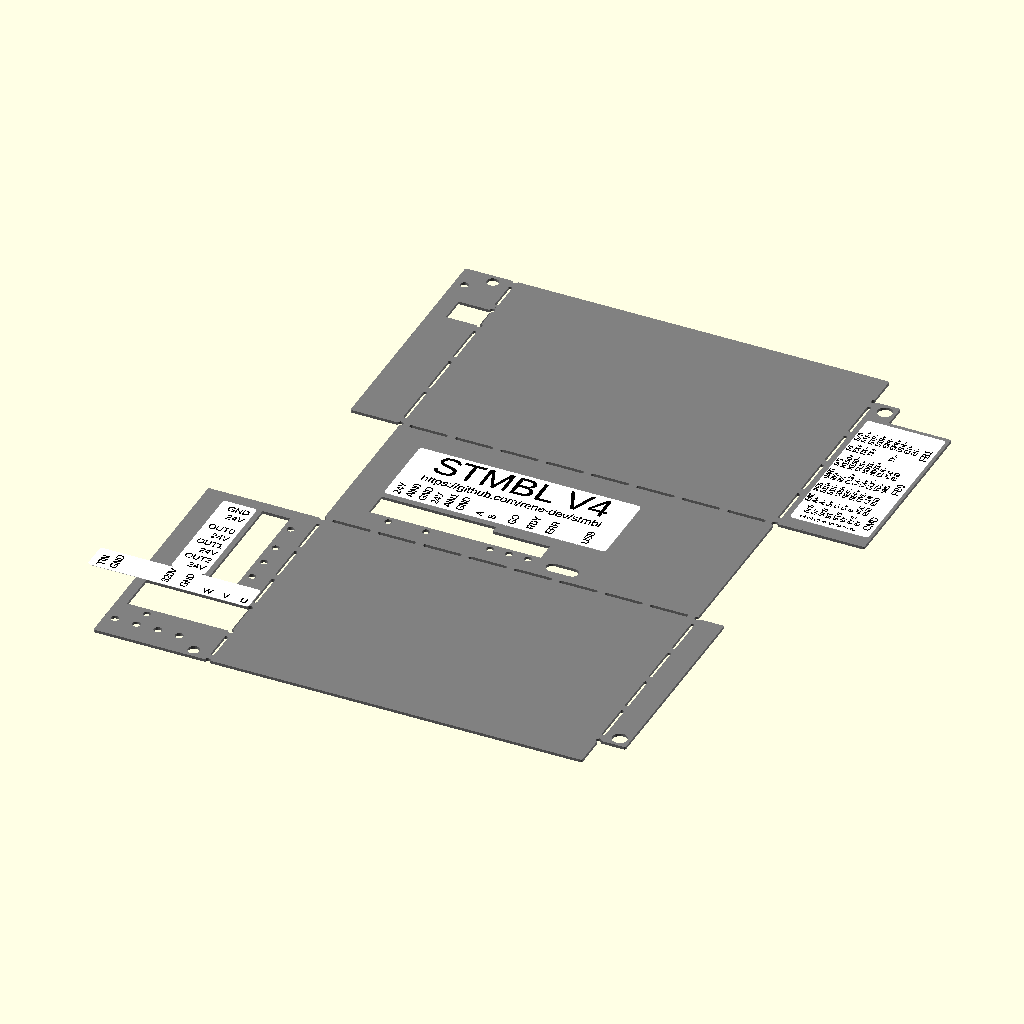
Cell 1: rendered with the file's own defaults.
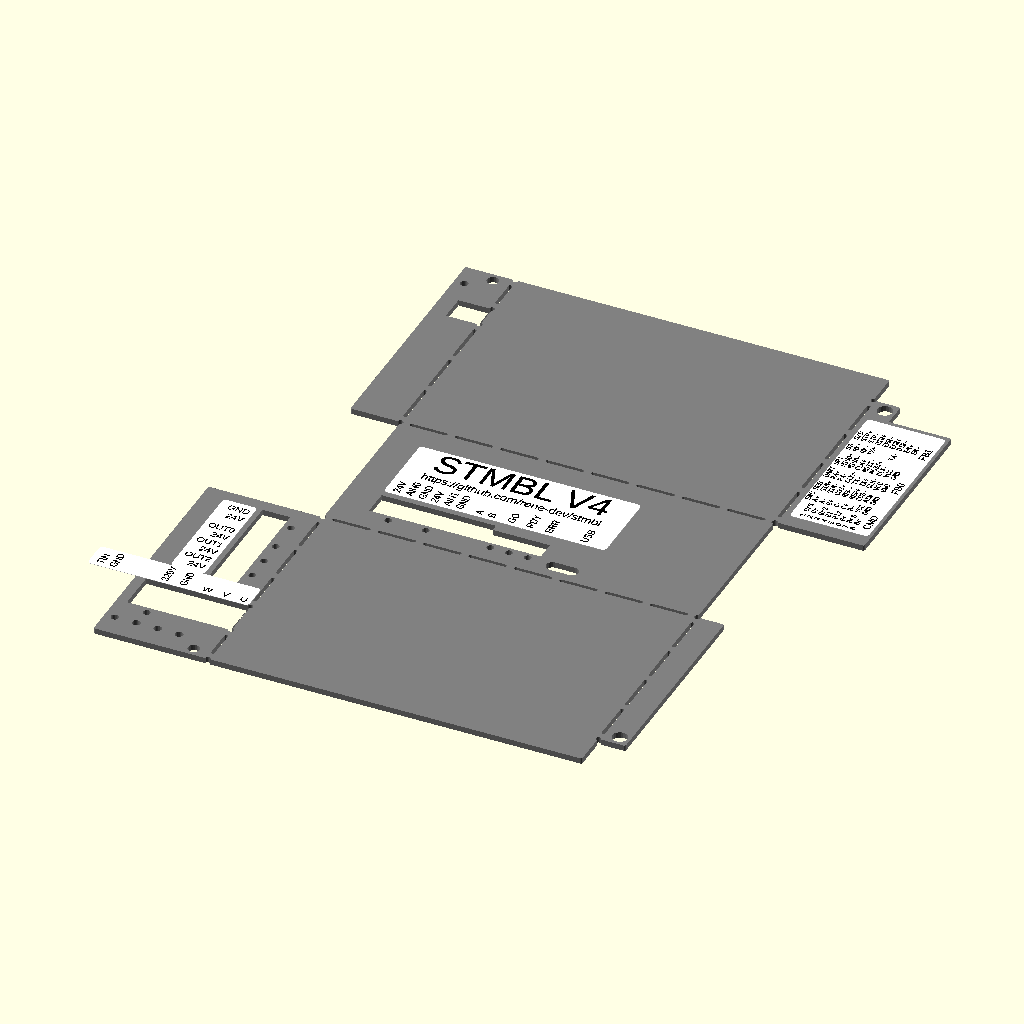
Cell 2: wall_t = 1.6 (everything else at default).
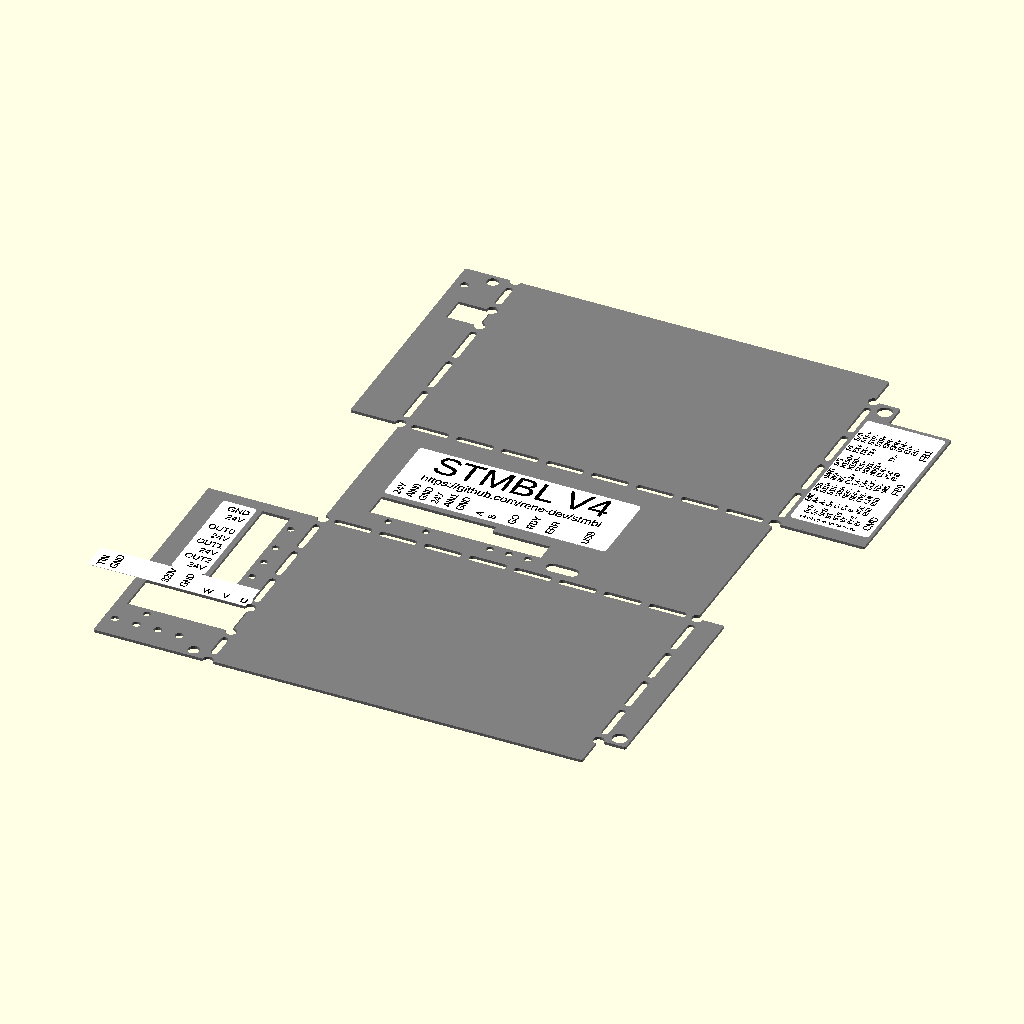
Cell 3: the same model with gap_w = 2.
The same orthographic view direction (rotation 55°, 0°, 25°; colour scheme Cornfield) for every cell, with the view re-fitted per cell, so scale and position can differ between cells.
The OpenSCAD source (stmbl/hw/tools/sheet_metal_case.scad):
include <stmbl.scad>;
//translate([88, 0, - 52.25 - 8 - 2.5 - 1.6]) stmbl();


wall_t = 0.8;
gap_w = 1;
bridge_w = 2;
slot_l = 12;
bend = 0;
bend_a = 0.25 * (1 - bend);
corner_r = 0.5;
c = "grey";
space = 0.25;
pcb_t = 1.6;
heatsink_l = 104.5;
heatsink_w = 46;
case_h = 69;
led_r = 0.75;
$fn = 20;
back_cut = 32;

f4_h = 52.25;
fan_h = 45;
heatsink_h = 33;
heatsink_to_f3 = 8;

module bend_gap(l){
  l1 = l - gap_w - bridge_w;
  num_slots = max(floor(l1 / slot_l), 1);
  slot_l1 = l1 / num_slots;
  color(c) translate([0, 0, -1]){
    cylinder(r = gap_w / 2 * 1.5, h = wall_t + 2);
    translate([l, 0, 0]) cylinder(r = gap_w / 2 * 1.5, h = wall_t + 2);
    for(a = [0:num_slots - 1]){
      translate([a * slot_l1, 0, 0]){
        hull(){
          translate([gap_w + bridge_w, 0, 0]) cylinder(r = gap_w / 2, h = wall_t + 2);
          translate([slot_l1, 0, 0]) cylinder(r = gap_w / 2, h = wall_t + 2);
        }
      }
    }
  }
}

module bend_bridge(l){
  color(c) hull(){
    translate([bend_a, 0, 0]) cylinder(r = bend_a, h = wall_t);
    translate([l - bend_a, 0, 0]) cylinder(r = bend_a, h = wall_t);
  }
}

module back_cuts(){
  color(c) union(){
    translate([-6 - pcb_t + space, - 3.75 + space, -1]) rotate([0, 0, 180]) cube([7 + space * 3, 31.5 + space * 2, wall_t + 2]); // 24V + out
    translate([0, - 43.75 + space, -1]) rotate([0, 0, 180]) cube([28.5 + space * 2, 8 + space * 2 + 3, wall_t + 2]); // uvw
    //translate([-3.14, - 46.75 + space + 3, -1]) rotate([0, 0, 180]) cube([28.25 - 3.14 * 2, 3 + space, wall_t + 2]); // uvw
    translate([-6 + led_r, -8 + space, -1]) cylinder(r = led_r + space, h = wall_t + 2); // led
    translate([-6 + led_r, -17 + space, -1]) cylinder(r = led_r + space, h = wall_t + 2); // led
    translate([-6 + led_r, -24 + space, -1]) cylinder(r = led_r + space, h = wall_t + 2); // led
    translate([-6 + led_r, -31 + space, -1]) cylinder(r = led_r + space, h = wall_t + 2); // led
    translate([-5, -case_h + 2.6, -1]) cylinder(r = 1.5 + space / 2, h = wall_t + 2); // m3
    translate([-5 - 36, -case_h + 2.6, -1]) cylinder(r = 1.5 + space / 2, h = wall_t + 2); // m3
    translate([-23, -f4_h - fan_h + heatsink_h + 2, -1]) cylinder(r = 1 + space / 2, h = wall_t + 2); // cooling
    translate([-23 - 6, -f4_h - fan_h + heatsink_h + 2, -1]) cylinder(r = 1 + space / 2, h = wall_t + 2); // cooling
    translate([-23 + 6, -f4_h - fan_h + heatsink_h + 2, -1]) cylinder(r = 1 + space / 2, h = wall_t + 2); // cooling
    translate([-23 - 12, -f4_h - fan_h + heatsink_h + 2, -1]) cylinder(r = 1 + space / 2, h = wall_t + 2); // cooling
    translate([-23 + 12, -f4_h - fan_h + heatsink_h + 2, -1]) cylinder(r = 1 + space / 2, h = wall_t + 2); // cooling
    translate([-22.5, -f4_h - fan_h + heatsink_h + heatsink_to_f3 - led_r, -1]) cylinder(r = led_r + space, h = wall_t + 2); // led
    translate([-heatsink_w, -f4_h - fan_h + heatsink_h + heatsink_to_f3 + pcb_t - space, -1]) cube([9 + space, 7 + space * 2, wall_t + 2]); // mot temp
  }
}

module up_cuts(){
  translate([64.5, 4.75, -1]) hull(){ // usb
    translate([-2.5 - space, 0, 0]) cylinder(r = 1.5 + space, h = wall_t + 2);
    translate([2.5 + space, 0, 0]) cylinder(r = 1.5 + space, h = wall_t + 2);
  }
  translate([15.5, 6 - 0.5, -1]) cylinder(r = led_r + space, h = wall_t + 2); // led
  translate([26, 6 - 0.5, -1]) cylinder(r = led_r + space, h = wall_t + 2); // led
  translate([44, 6 - 0.5, -1]) cylinder(r = led_r + space, h = wall_t + 2); // led
  translate([49.25, 6 - 0.5, -1]) cylinder(r = led_r + space, h = wall_t + 2); // led
  translate([54.5, 6 - 0.5, -1]) cylinder(r = led_r + space, h = wall_t + 2); // led
  translate([9.5 - space, 6 + pcb_t - space, -1]) cube([31.5 + space * 2, 7 + space * 2, wall_t + 2]); // ain + cmd
  translate([41.75 - space - 1, 6 + pcb_t - space, -1]) cube([15.25 + space * 2 + 1, 5 + space * 2, wall_t + 2]); // io
}

module front_cuts(){

}

module up_text(){
  color("white") hull() {
      translate([0, 0, 0]) cylinder(r = 1, h = 0.1);
      translate([60, 0, 0]) cylinder(r = 1, h = 0.1);
      translate([0, 20, 0]) cylinder(r = 1, h = 0.1);
      translate([60, 20, 0]) cylinder(r = 1, h = 0.1);
    }
    color("black") translate([30, 12.5, 0]) linear_extrude(height = 0.2, convexity = 4) text("STMBL V4", size= 7.5, halign = "center");
    color("black") translate([30, 8, 0]) linear_extrude(height = 0.2, convexity = 4) text("https://github.com/rene-dev/stmbl", size= 2.5, halign = "center");
    
    color("black") translate([12 - 10, 0, 0]) rotate([0, 0, 90]) linear_extrude(height=0.2, convexity=4) text("24V",size = 2, valign = "center");
    color("black") translate([15.5 - 10, 0, 0]) rotate([0, 0, 90]) linear_extrude(height=0.2, convexity=4) text("AIN0",size = 2, valign = "center");
    color("black") translate([19 - 10, 0, 0]) rotate([0, 0, 90]) linear_extrude(height=0.2, convexity=4) text("GND",size = 2, valign = "center");
    
    color("black") translate([22.5 - 10, 0, 0]) rotate([0, 0, 90]) linear_extrude(height=0.2, convexity=4) text("24V",size = 2, valign = "center");
    color("black") translate([26 - 10, 0, 0]) rotate([0, 0, 90]) linear_extrude(height=0.2, convexity=4) text("AIN1",size = 2, valign = "center");
    color("black") translate([29.5 - 10, 0, 0]) rotate([0, 0, 90]) linear_extrude(height=0.2, convexity=4) text("GND",size = 2, valign = "center");
    
    color("black") translate([35 - 10, 0, 0]) rotate([0, 0, 90]) linear_extrude(height=0.2, convexity=4) text("A",size = 2, valign = "center");
    color("black") translate([38.5 - 10, 0, 0]) rotate([0, 0, 90]) linear_extrude(height=0.2, convexity=4) text("B",size = 2, valign = "center");

    color("black") translate([44 - 10, 0, 0]) rotate([0, 0, 90]) linear_extrude(height=0.2, convexity=4) text("GO",size = 2, valign = "center");
    color("black") translate([49.25 - 10, 0, 0]) rotate([0, 0, 90]) linear_extrude(height=0.2, convexity=4) text("RDY",size = 2, valign = "center");
    color("black") translate([54.5 - 10, 0, 0]) rotate([0, 0, 90]) linear_extrude(height=0.2, convexity=4) text("ERR",size = 2, valign = "center");

    color("black") translate([64.5 - 10, 0, 0]) rotate([0, 0, 90]) linear_extrude(height=0.2, convexity=4) text("USB",size = 2, valign = "center");
}

module front_text(){
  color("white") hull() {
      translate([0, 0, 0]) cylinder(r = 1, h = 0.1);
      translate([45, 0, 0]) cylinder(r = 1, h = 0.1);
      translate([0, 20, 0]) cylinder(r = 1, h = 0.1);
      translate([45, 20, 0]) cylinder(r = 1, h = 0.1);
    }
    color("black") translate([9.75 - 5, 0, 0]) linear_extrude(height = 0.2, convexity = 4) text("CMD", size= 2, halign = "center");
    color("black") translate([26.25 - 5, 0, 0]) linear_extrude(height = 0.2, convexity = 4) text("FB0", size= 2, halign = "center");
    color("black") translate([42.75 - 5, 0, 0]) linear_extrude(height = 0.2, convexity = 4) text("FB1", size= 2, halign = "center");
    
    color("black") translate([0, 20, 0]) linear_extrude(height = 0.2, convexity = 4) text("      ENC RES  UART SPI   SS  S/D", size= 1.5, valign = "center", font = "Courier New");
    color("black") translate([0, 18, 0]) linear_extrude(height = 0.2, convexity = 4) text("1 OrS A+  SIN+ RX+  MISO+ RX+ STP+", size= 1.5, valign = "center", font = "Courier New");
    color("black") translate([0, 16, 0]) linear_extrude(height = 0.2, convexity = 4) text("2 Or  A-  SIN- RX-  MISO- RX- STP-", size= 1.5, valign = "center", font = "Courier New");
    color("black") translate([0, 14, 0]) linear_extrude(height = 0.2, convexity = 4) text("3 GrS B+  COS+ CLK+ CLK+  TX+ DIR+", size= 1.5, valign = "center", font = "Courier New");
    color("black") translate([0, 12, 0]) linear_extrude(height = 0.2, convexity = 4) text("4 Bl  C-  REF- TX-  MOSI-     ERR-", size= 1.5, valign = "center", font = "Courier New");
    color("black") translate([0, 10, 0]) linear_extrude(height = 0.2, convexity = 4) text("5 BlS C+  REF+ TX+  MOSI+     ERR+", size= 1.5, valign = "center", font = "Courier New");
    color("black") translate([0,  8, 0]) linear_extrude(height = 0.2, convexity = 4) text("6 Gr  B-  COS- CLK- CLK-  TX- DIR-", size= 1.5, valign = "center", font = "Courier New");
    color("black") translate([0,  6, 0]) linear_extrude(height = 0.2, convexity = 4) text("7 BrS VCC AIN  VCC  VCC       EN+", size= 1.5, valign = "center", font = "Courier New");
    color("black") translate([0,  4, 0]) linear_extrude(height = 0.2, convexity = 4) text("8 Br  GND GND  GND  GND       EN-", size= 1.5, valign = "center", font = "Courier New");
}

module back_text(){
  color("white") hull() {
      translate([0, 0, 0]) cylinder(r = 1, h = 0.1);
      translate([30, 0, 0]) cylinder(r = 1, h = 0.1);
      translate([0, 7.5, 0]) cylinder(r = 1, h = 0.1);
      translate([30, 7.5, 0]) cylinder(r = 1, h = 0.1);
    }
    

    color("black") translate([6.25 - 4.5, 7.5, 0]) rotate([0, 0, 90]) linear_extrude(height=0.2, convexity=4) text("GND",size = 2, halign = "right", valign = "center");
    color("black") translate([6.25 + 3.5 - 4.5, 7.5, 0]) rotate([0, 0, 90]) linear_extrude(height=0.2, convexity=4) text("24V",size = 2, halign = "right", valign = "center");
    
    color("black") translate([15.25 + 0 * 3.5- 4.5, 7.5, 0]) rotate([0, 0, 90]) linear_extrude(height=0.2, convexity=4) text("OUT0",size = 2, halign = "right", valign = "center");
    color("black") translate([15.25 + 1 * 3.5 - 4.5, 7.5, 0]) rotate([0, 0, 90]) linear_extrude(height=0.2, convexity=4) text("24V",size = 2, halign = "right", valign = "center");
    color("black") translate([15.25 + 2 * 3.5 - 4.5, 7.5, 0]) rotate([0, 0, 90]) linear_extrude(height=0.2, convexity=4) text("OUT1",size = 2, halign = "right", valign = "center");
    color("black") translate([15.25 + 3 * 3.5 - 4.5, 7.5, 0]) rotate([0, 0, 90]) linear_extrude(height=0.2, convexity=4) text("24V",size = 2, halign = "right", valign = "center");
    color("black") translate([15.25 + 4 * 3.5 - 4.5, 7.5, 0]) rotate([0, 0, 90]) linear_extrude(height=0.2, convexity=4) text("OUT2",size = 2, halign = "right", valign = "center");
    color("black") translate([15.25 + 5 * 3.5 - 4.5, 7.5, 0]) rotate([0, 0, 90]) linear_extrude(height=0.2, convexity=4) text("24V",size = 2, halign = "right", valign = "center");
}

module back_text2(){
  color("white") hull() {
      translate([0, 0, 0]) cylinder(r = 1, h = 0.1);
      translate([43, 0, 0]) cylinder(r = 1, h = 0.1);
      translate([0, 6, 0]) cylinder(r = 1, h = 0.1);
      translate([43, 6, 0]) cylinder(r = 1, h = 0.1);
    }
    

    color("black") translate([3 - 1, 0, 0]) rotate([0, 0, 90]) linear_extrude(height=0.2, convexity=4) text("TIN",size = 2, halign = "left", valign = "center");
    color("black") translate([3 + 3.5 - 1, 0, 0]) rotate([0, 0, 90]) linear_extrude(height=0.2, convexity=4) text("GND",size = 2, halign = "left", valign = "center");
    
    //color("black") translate([15 - 1, 0, 0]) rotate([0, 0, 90]) linear_extrude(height=0.2, convexity=4) text("max",size = 2, halign = "left", valign = "center");
    //color("black") translate([18 - 1, 0, 0]) rotate([0, 0, 90]) linear_extrude(height=0.2, convexity=4) text("400V",size = 2, halign = "left", valign = "center");
    
    color("black") translate([21 - 1, 0, 0]) rotate([0, 0, 90]) linear_extrude(height=0.2, convexity=4) text("320V",size = 2, halign = "left", valign = "center");
    color("black") translate([21 + 5.08 - 1, 0, 0]) rotate([0, 0, 90]) linear_extrude(height=0.2, convexity=4) text("GND",size = 2, halign = "left", valign = "center");
    
    color("black") translate([32.75 - 1, 0, 0]) rotate([0, 0, 0]) linear_extrude(height=0.2, convexity=4) text("W",size = 2, halign = "center", valign = "bottom");
    color("black") translate([32.75 + 5.08 - 1, 0, 0]) rotate([0, 0, 0]) linear_extrude(height=0.2, convexity=4) text("V",size = 2, halign = "center", valign = "bottom");
    color("black") translate([32.75 + 2 * 5.08 - 1, 0, 0]) rotate([0, 0, 0]) linear_extrude(height=0.2, convexity=4) text("U",size = 2, halign = "center", valign = "bottom");
}

module up(){
  color(c) difference(){
    hull(){
      translate([corner_r, corner_r, 0]) cylinder(r = corner_r, h = wall_t);
      translate([heatsink_l - corner_r, corner_r, 0]) cylinder(r = corner_r, h = wall_t);
      translate([heatsink_l - corner_r, heatsink_w - corner_r, 0]) cylinder(r = corner_r, h = wall_t);
      translate([corner_r, heatsink_w - corner_r, 0]) cylinder(r = corner_r, h = wall_t);
    }
    up_cuts();
  }
  translate([10, 17.5, wall_t]) up_text();
}

module front_left(){
  color(c) difference(){
      hull(){
        translate([corner_r, -corner_r, 0]) cylinder(r = corner_r, h = wall_t);
        translate([6 + pcb_t - space - corner_r, -corner_r, 0]) cylinder(r = corner_r, h = wall_t);
        translate([6 + pcb_t - space - corner_r, -52.25 - 4 - 3 + corner_r, 0]) cylinder(r = corner_r, h = wall_t);
        translate([corner_r, -52.25 - 4 - 3 + corner_r, 0]) cylinder(r = corner_r, h = wall_t);
      }
    translate([4.4, -52.25 - 4, -1]) cylinder(r = 4 / 2 + space / 2, h = wall_t + 2); // m4

  }
}

module front_right(){
    color(c) difference(){
      union(){
        hull(){
          translate([corner_r, corner_r, 0]) cylinder(r = corner_r, h = wall_t);
          translate([23.5 + pcb_t - space - corner_r, corner_r, 0]) cylinder(r = corner_r, h = wall_t);
          translate([23.5 + pcb_t - space - corner_r, 52.25 - corner_r, 0]) cylinder(r = corner_r, h = wall_t);
          translate([corner_r, 52.25 - corner_r, 0]) cylinder(r = corner_r, h = wall_t);
        }
        hull(){
          translate([corner_r, corner_r, 0]) cylinder(r = corner_r, h = wall_t);
          translate([6 + pcb_t - space - corner_r, corner_r, 0]) cylinder(r = corner_r, h = wall_t);
          translate([6 + pcb_t - space - corner_r, 52.25 + 4 + 3 - corner_r, 0]) cylinder(r = corner_r, h = wall_t);
          translate([corner_r, 52.25 + 4 + 3 - corner_r, 0]) cylinder(r = corner_r, h = wall_t);
        }
        
      }
      translate([4.4, 52.25 + 4, -1]) cylinder(r = 4 / 2 + space / 2, h = wall_t + 2); // m4
  }
      translate([23, 5, wall_t]) rotate([0, 0, 90]) front_text();
}

module back_left(){
  color(c) difference(){
    hull(){
      translate([-corner_r, -corner_r, 0]) cylinder(r = corner_r, h = wall_t);
      translate([-back_cut + space / 2 + corner_r, -corner_r, 0]) cylinder(r = corner_r, h = wall_t);
      translate([-back_cut + space / 2 + corner_r, -case_h + corner_r, 0]) cylinder(r = corner_r, h = wall_t);
      translate([-corner_r, -case_h + corner_r, 0]) cylinder(r = corner_r, h = wall_t);
    }
    back_cuts();
  }
  translate([-25, -4.5, wall_t]) rotate([0, 0, -90]) back_text();
  translate([-44.5, -42.5, wall_t]) rotate([0, 0, 0]) back_text2();
}

module back_right(){
  color(c) difference(){
    translate([0, case_h, 0]) hull(){
      translate([-corner_r, -corner_r, 0]) cylinder(r = corner_r, h = wall_t);
      translate([-heatsink_w + back_cut + corner_r + space / 2, -corner_r, 0]) cylinder(r = corner_r, h = wall_t);
      translate([-heatsink_w + back_cut + corner_r + space / 2, -case_h + corner_r, 0]) cylinder(r = corner_r, h = wall_t);
      translate([-corner_r, -case_h + corner_r, 0]) cylinder(r = corner_r, h = wall_t);
    }
    translate([-heatsink_w, 0, 0]) rotate([0, 0, 180]) back_cuts();
  }
}


module left(){
  translate([0, -case_h, 0]) color(c) difference(){
    hull(){
      translate([corner_r, corner_r, 0]) cylinder(r = corner_r, h = wall_t);
      translate([heatsink_l - corner_r, corner_r, 0]) cylinder(r = corner_r, h = wall_t);
      translate([heatsink_l - corner_r, case_h - corner_r, 0]) cylinder(r = corner_r, h = wall_t);
      translate([corner_r, case_h - corner_r, 0]) cylinder(r = corner_r, h = wall_t);
    }
  }
}

module right(){
  translate([0, -0, 0]) color(c) difference(){
    hull(){
      translate([corner_r, corner_r, 0]) cylinder(r = corner_r, h = wall_t);
      translate([heatsink_l - corner_r, corner_r, 0]) cylinder(r = corner_r, h = wall_t);
      translate([heatsink_l - corner_r, case_h - corner_r, 0]) cylinder(r = corner_r, h = wall_t);
      translate([corner_r, case_h - corner_r, 0]) cylinder(r = corner_r, h = wall_t);
    }
  }
}


module case(){
  difference(){
    union(){
      up();
      translate([0, -bend_a / 2, 0]) bend_bridge(heatsink_l);
      translate([0, heatsink_w + bend_a / 2, 0]) bend_bridge(heatsink_l);
    }
    translate([0, - bend_a / 2, 0]) bend_gap(heatsink_l);
    translate([0, heatsink_w + bend_a / 2, 0]) bend_gap(heatsink_l);
  }

  rotate([bend * 90, 0, 0]) {
    translate([0, - bend_a, 0]) difference(){
      union(){
        left();
        translate([0, bend_a / 2, 0]) bend_bridge(heatsink_l);
        translate([-bend_a / 2, 0, 0]) rotate([0, 0, -90]) bend_bridge(43.75 - space);
        translate([-bend_a / 2, -case_h, 0]) rotate([0, 0, 90]) bend_bridge(case_h - 46.75 - 8 - space);
        translate([heatsink_l + bend_a / 2, 0, 0]) rotate([0, 0, -90]) bend_bridge(52.25 + 4 + 3);
      }
      translate([0, bend_a / 2, 0]) bend_gap(heatsink_l);
      translate([-bend_a / 2, 0, 0]) rotate([0, 0, -90]) bend_gap(43.75 - space);
      translate([-bend_a / 2, -case_h, 0]) rotate([0, 0, 90]) bend_gap(case_h - 46.75 - 8 - space);
      translate([heatsink_l + bend_a / 2, 0, 0]) rotate([0, 0, -90]) bend_gap(52.25 + 4 + 3);
    }
    translate([- bend_a, - bend_a, 0]) rotate([0, -bend * 90, 0]) difference(){
      back_left();
      translate([bend_a / 2, 0, 0]) rotate([0, 0, -90]) bend_gap(43.75 - space);
      translate([bend_a / 2,  - case_h, 0]) rotate([0, 0, 90]) bend_gap(case_h - 46.75 - 8 - space);
    }
    translate([bend_a, -bend_a, 0]) translate([heatsink_l, 0, 0]) rotate([0, bend * 90, 0]) difference(){
      front_left();
      translate([-bend_a / 2, 0, 0]) rotate([0, 0, -90]) bend_gap(52.25 + 4 + 3);
    }
  }



  translate([0, heatsink_w + bend_a, 0]) rotate([-bend * 90, 0, 0]) {
    difference(){
      union(){
        right();
        translate([0, -bend_a / 2, 0]) bend_bridge(heatsink_l);
        translate([-bend_a / 2, 0, 0]) rotate([0, 0, 90]) bend_bridge(46.75 + 8 - 7 - space);
        translate([heatsink_l + bend_a / 2, 0, 0]) rotate([0, 0, 90]) bend_bridge(52.25 + 4 + 3);
        translate([-bend_a / 2, 46.75 + 8 + space, 0]) rotate([0, 0, 90]) bend_bridge(case_h - 46.75 - 8 - space);
      }
      translate([0, - bend_a / 2, 0]) bend_gap(heatsink_l);
      translate([- bend_a / 2, 0, 0]) rotate([0, 0, 90]) bend_gap(46.75 + 8 - 7 - space);
      translate([bend_a / 2 + heatsink_l, 0, 0]) rotate([0, 0, 90]) bend_gap(52.25 + 4 + 3);
      translate([- bend_a / 2, case_h, 0]) rotate([0, 0, -90]) bend_gap(case_h - 46.75 - 8 - space);
    }
    translate([- bend_a, 0, 0]) rotate([0, -bend * 90, 0]) difference(){
      back_right();
      translate([bend_a / 2, 0, 0]) rotate([0, 0, 90]) bend_gap(46.75 + 8 - 7 - space);
      translate([bend_a / 2, 46.75 + 8 + space, 0]) rotate([0, 0, 90]) bend_gap(case_h - 46.75 - 8 - space);
    }
    translate([heatsink_l + bend_a, 0, 0]) rotate([0, bend * 90, 0]) difference(){
      front_right();
      translate([- bend_a / 2, 0, 0]) rotate([0, 0, 90]) bend_gap(52.25 + 4 + 3);
    }
  }
}

//projection(cut = false) 
case();
//projection(cut = false) 
//up_text();
Parameter table extracted from the source (name, type, default, range or options):
wall_t: number, default 0.8
gap_w: number, default 1
bridge_w: number, default 2
slot_l: number, default 12
bend: number, default 0
corner_r: number, default 0.5
c: string, default "grey"
space: number, default 0.25
pcb_t: number, default 1.6
heatsink_l: number, default 104.5
heatsink_w: number, default 46
case_h: number, default 69
led_r: number, default 0.75
back_cut: number, default 32
f4_h: number, default 52.25
fan_h: number, default 45
heatsink_h: number, default 33
heatsink_to_f3: number, default 8
